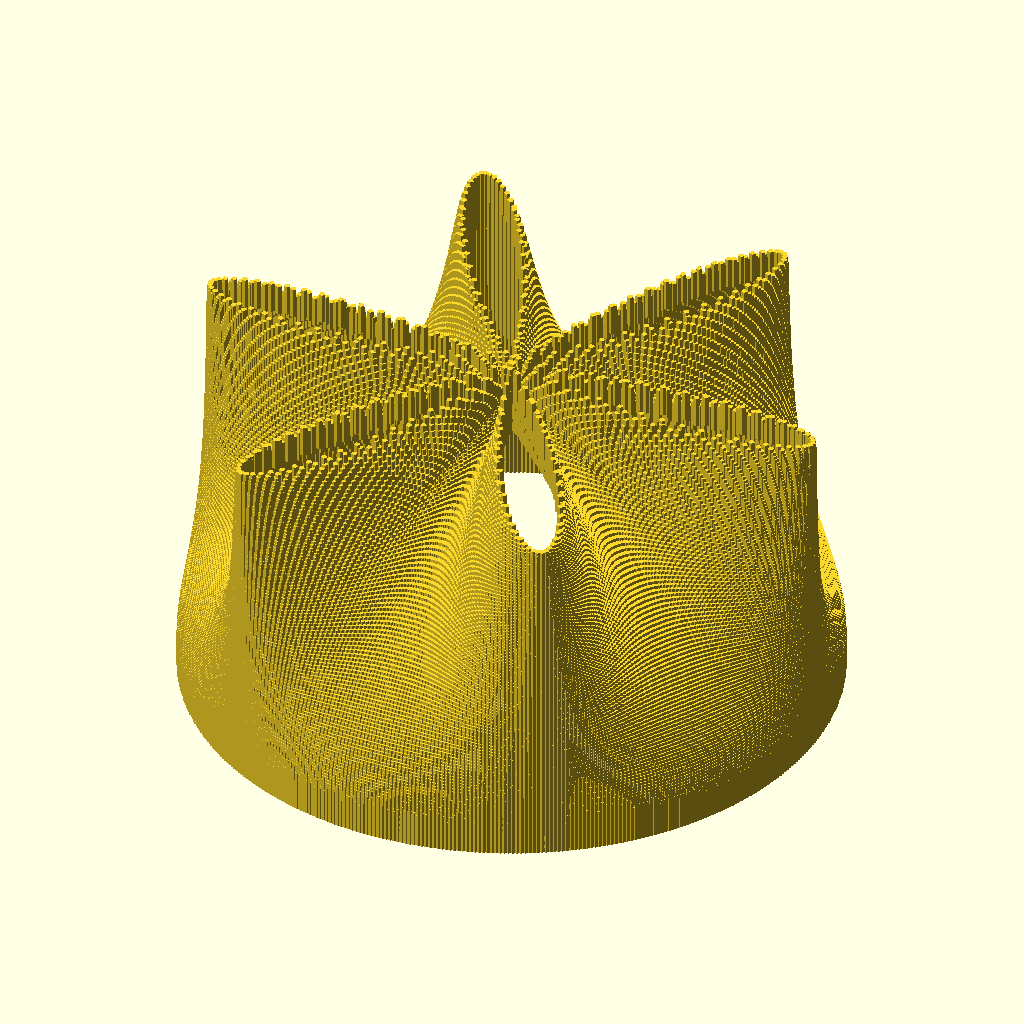
Cell 1: the model at its default parameters.
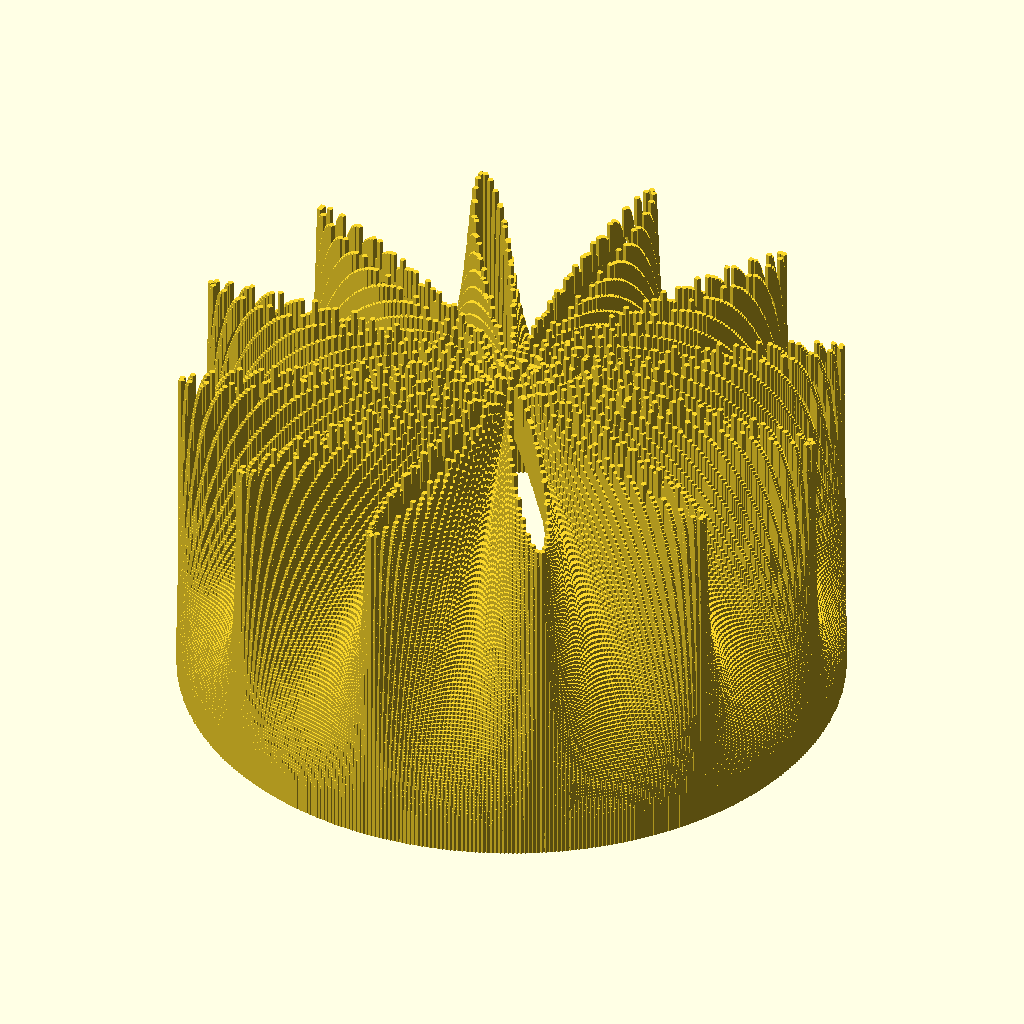
Cell 2: the same model with n0 = 12.
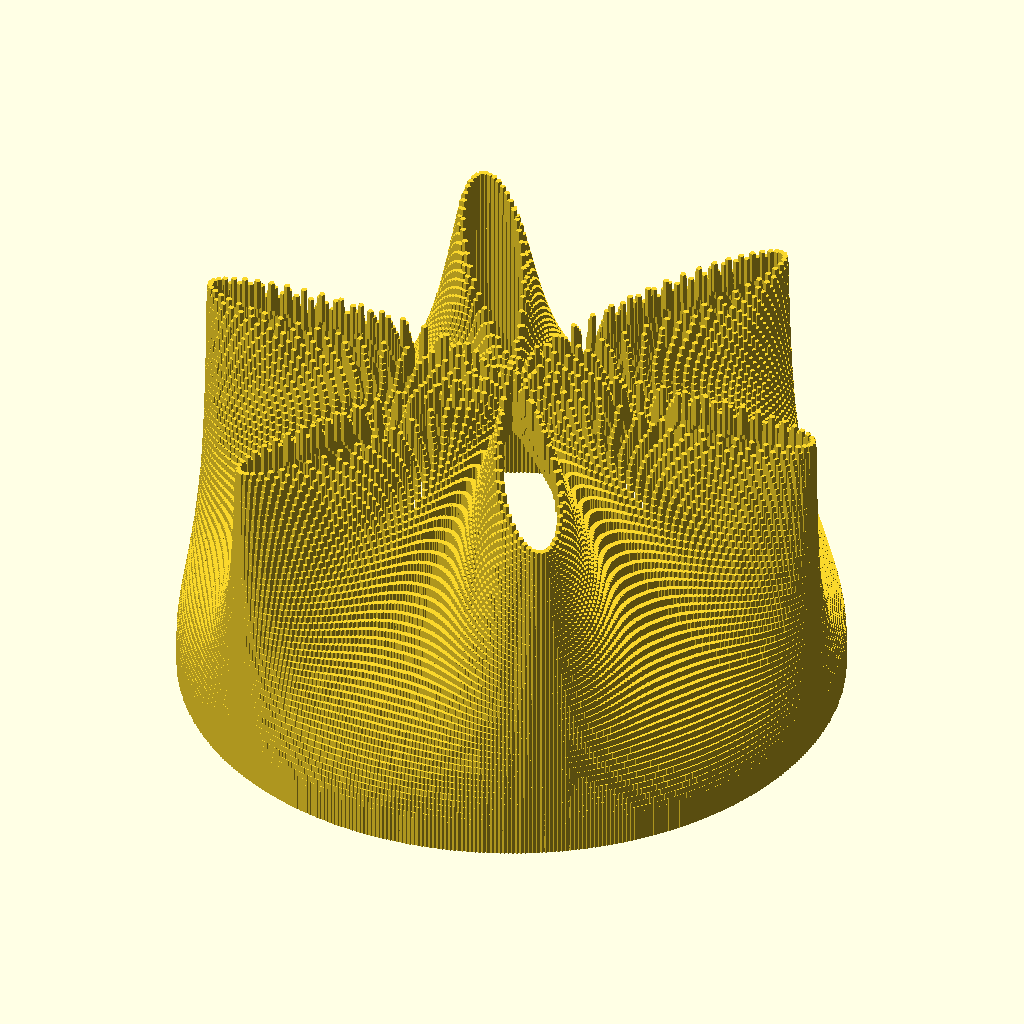
Cell 3: the same model with A0 = 20.
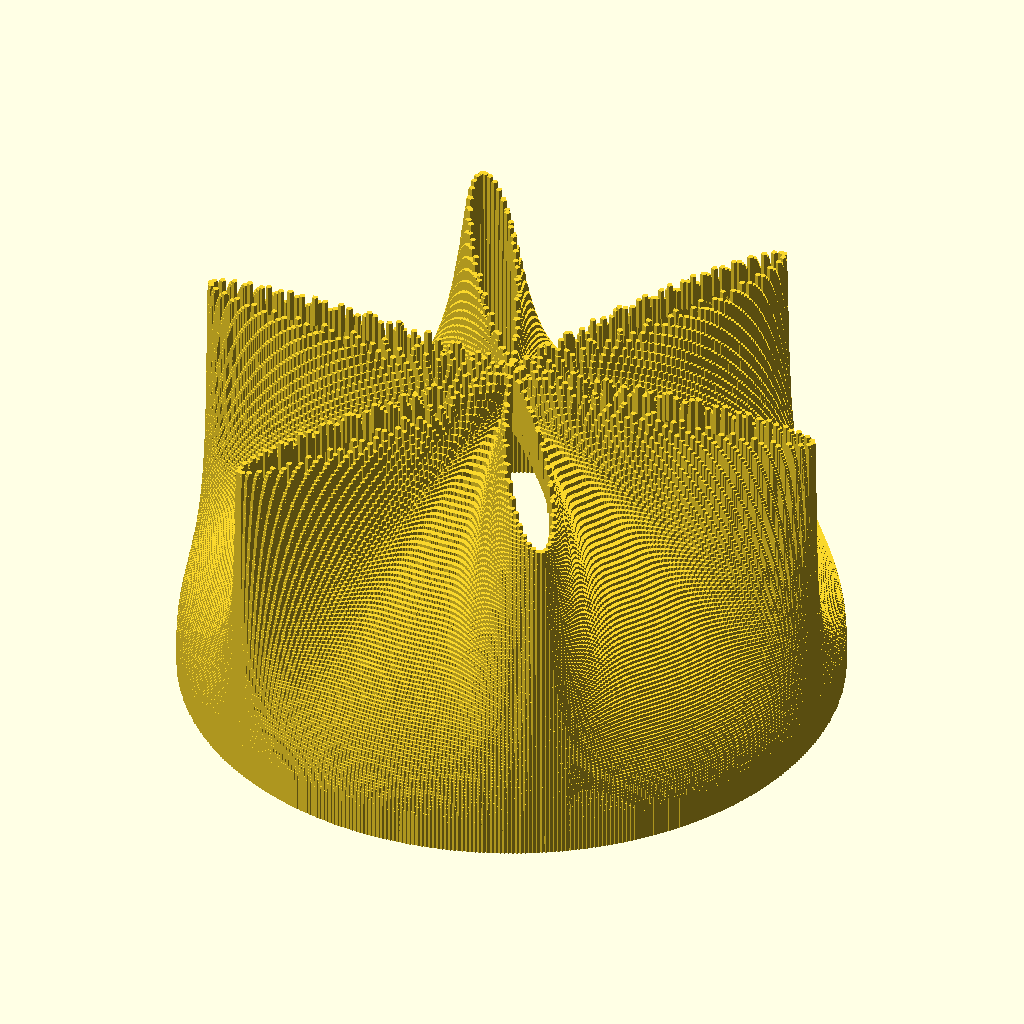
Cell 4 — k0 set to 2.44, the other parameters unchanged.
All cells are drawn from the same view direction (rotation 55°, 0°, 25°, orthographic, colour scheme Cornfield), but the view is re-fitted for each cell, so position and scale can differ between cells as well as the parameter.
Source of the model, WavyPot/radial_wavy.scad:
// Figure out how to "close the figure" at the bottom.

// --- Base parameters ---
R = 10.0;
n0 = 6;       // initial number of teeth
A0 = 10;     // initial amplitude
k0 = 1.22;     // initial exponent

NUM_THETA_INCS = 500;
A_RADIUS_INCS = 100;
D_A_MM = A0 / A_RADIUS_INCS;
TOTAL_ROTATION = 360;
DTHETA_DEG = TOTAL_ROTATION / NUM_THETA_INCS;



function radius_shifted_power(k, A, n, theta_deg) =
    // Now compute the radius of the hemisphere
    // parametrized by the height A.
    // r = sqrt(R^2-RL-A)^2) by the Pythagorean Theorem.
    let(r = sqrt(pow(R,2) - pow(A,2)),
        c = cos(theta_deg*n),
        u = (c + 1.0) / 2.0,        // convert cosine to [0, 1]
        // convert to [-1, 1] to wiggle around the radius...
        // raising to a power here gives us some softness...
        s = 2.0 * pow(u,k) - 1.0)    
        max(0,r + s * (R - r));

for(a_mm = [0 : D_A_MM : R ])
    let( points = [
        for(dtheta_deg = [0 : DTHETA_DEG : TOTAL_ROTATION ])
            let (
            r = radius_shifted_power( k0,a_mm,n0,dtheta_deg),
            x = r*cos(dtheta_deg),
            y = r*sin(dtheta_deg))
            [x,y,a_mm]
    ])
for (p = points)
    translate(p)
        circle(r=0.1);

// polygon(points);
Customizer parameters (derived from the source; name, type, default, range or options):
R: number, default 10
n0: number, default 6
A0: number, default 10
k0: number, default 1.22
NUM_THETA_INCS: number, default 500
A_RADIUS_INCS: number, default 100
TOTAL_ROTATION: number, default 360
